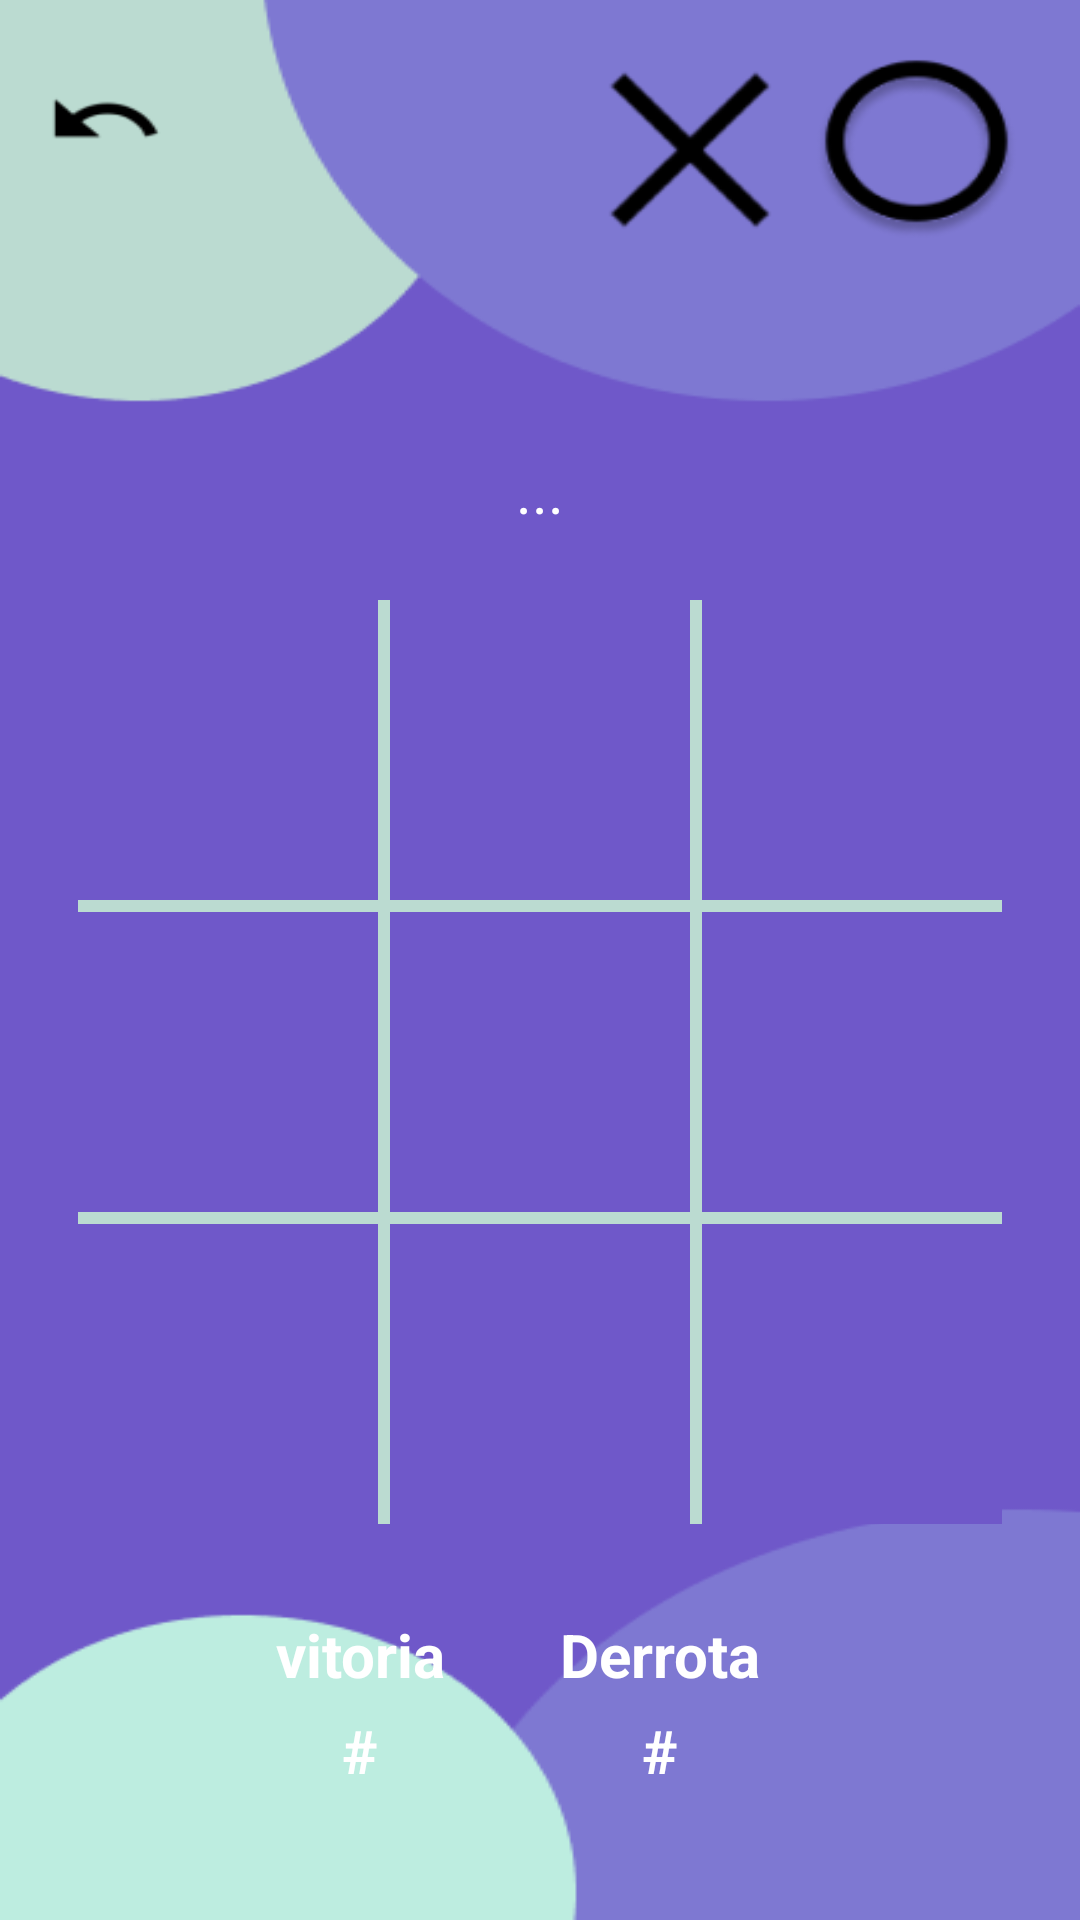

Produce the Android XML layout that renders to this screen, including the resource entries it uses.
<!-- AndroidManifest.xml: application theme Theme.JogaDaVelha -->
<!-- res/layout/jogodavelha.xml -->
<?xml version="1.0" encoding="utf-8"?>
<LinearLayout xmlns:android="http://schemas.android.com/apk/res/android"
    xmlns:app="http://schemas.android.com/apk/res-auto"
    xmlns:tools="http://schemas.android.com/tools"
    android:layout_width="match_parent"
    android:layout_height="match_parent"
    android:background="@drawable/jogobackground"
    android:gravity="top"
    android:orientation="vertical"
    tools:context=".MainActivity">

    <LinearLayout
        android:layout_width="match_parent"
        android:layout_height="100dp"
        android:orientation="horizontal">

        <Button
            android:layout_margin="15dp"
            android:id="@+id/backmenu"
            android:layout_width="40dp"
            android:layout_height="50dp"
            android:background="@drawable/backmenu">

        </Button>
        <LinearLayout
            android:layout_margin="15dp"
            android:layout_width="match_parent"
            android:layout_height="wrap_content"
            android:gravity="end"
            android:orientation="horizontal">

            <ImageView
                android:id="@+id/x_selection"
                android:layout_width="72dp"
                android:layout_height="match_parent"
                android:background="@drawable/x">

            </ImageView>

            <ImageView
                android:id="@+id/o_selection"
                android:layout_width="79dp"
                android:layout_height="wrap_content"
                android:background="@drawable/o"></ImageView>
        </LinearLayout>

    </LinearLayout>

    <LinearLayout
        android:layout_marginTop="50dp"
        android:layout_width="wrap_content"
        android:layout_height="wrap_content"
        android:layout_gravity="center"
        android:orientation="vertical">

        <LinearLayout
            android:layout_width="match_parent"
            android:layout_height="50dp">

            <TextView
                android:layout_width="match_parent"
                android:layout_height="match_parent"
                android:text="..."
                android:textColor="#FFFFFF"
                android:textSize="20dp"
                android:textAlignment="center">
            </TextView>

        </LinearLayout>

        <LinearLayout
            android:layout_width="match_parent"
            android:layout_height="match_parent"
            android:orientation="vertical"
            android:background="@color/opal"
            >
            <LinearLayout
                android:layout_width="match_parent"
                android:layout_height="wrap_content"
                android:background="@color/opal"
                android:layout_marginBottom="2dp">
            <ImageButton
                android:id="@+id/j1"
                android:layout_width="100dp"
                android:layout_height="100dp"
                android:background="@color/state_blues"
                android:layout_marginRight="2dp"
                android:onClick="clickbtn">

            </ImageButton>
            <ImageButton
                android:id="@+id/j2"
                android:layout_width="100dp"
                android:layout_height="100dp"
                android:background="@color/state_blues"
                android:layout_marginRight="2dp"
                android:layout_marginLeft="2dp"
                android:onClick="clickbtn">
            </ImageButton>
            <ImageButton
                android:id="@+id/j3"
                android:layout_width="100dp"
                android:layout_height="100dp"
                android:background="@color/state_blues"
                android:layout_marginLeft="2dp"
                android:onClick="clickbtn">

            </ImageButton>
            </LinearLayout>
            <LinearLayout
                android:layout_width="match_parent"
                android:layout_height="wrap_content"
                android:layout_marginBottom="2dp"
                android:layout_marginTop="2dp"
                android:onClick="clickbtn">

                <ImageButton
                    android:id="@+id/j4"
                    android:layout_width="100dp"
                    android:layout_height="100dp"
                    android:layout_marginRight="2dp"
                    android:background="@color/state_blues"
                    android:onClick="clickbtn">

                </ImageButton>

                <ImageButton
                    android:id="@+id/j5"
                    android:layout_width="100dp"
                    android:layout_height="100dp"
                    android:background="@color/state_blues"
                    android:layout_marginLeft="2dp"
                    android:layout_marginRight="2dp"
                    android:onClick="clickbtn">
                </ImageButton>
                <ImageButton
                    android:id="@+id/j6"
                    android:layout_width="100dp"
                    android:layout_height="100dp"
                    android:background="@color/state_blues"
                    android:layout_marginLeft="2dp"
                    android:onClick="clickbtn">
                </ImageButton>
            </LinearLayout>
            <LinearLayout
                android:layout_width="wrap_content"
                android:layout_height="wrap_content"
                android:layout_marginTop="2dp">
                <ImageButton
                    android:id="@+id/j7"
                    android:layout_width="100dp"
                    android:layout_height="100dp"
                    android:background="@color/state_blues"
                    android:layout_marginRight="2dp"
                    android:onClick="clickbtn">
                </ImageButton>
                <ImageButton
                    android:id="@+id/j8"
                    android:layout_width="100dp"
                    android:layout_height="100dp"
                    android:background="@color/state_blues"
                    android:layout_marginLeft="2dp"
                    android:layout_marginRight="2dp"
                    android:onClick="clickbtn">
                </ImageButton>
                <ImageButton
                    android:id="@+id/j9"
                    android:layout_width="100dp"
                    android:layout_height="100dp"
                    android:background="@color/state_blues"
                    android:layout_marginLeft="2dp"
                    android:onClick="clickbtn">
                </ImageButton>
            </LinearLayout>


        </LinearLayout>

        <LinearLayout
            android:layout_marginTop="30dp"
            android:layout_width="match_parent"
            android:layout_height="70dp"
            android:gravity="center"
            >
            <LinearLayout
                android:layout_marginRight="20dp"
                android:layout_width="80dp"
                android:layout_height="match_parent"
                android:orientation="vertical"
                android:gravity="center_horizontal">

                <TextView
                    android:layout_width="match_parent"
                    android:layout_height="wrap_content"
                    android:textAlignment="center"
                    android:text="vitoria"
                    android:textColor="#FFFFFF"
                    android:textSize="20dp"
                    android:textStyle="bold"></TextView>
                <TextView
                    android:layout_marginTop="5dp"
                    android:layout_width="wrap_content"
                    android:layout_height="wrap_content"
                    android:text="#"
                    android:textColor="#FFFFFF"
                    android:textSize="20dp"
                    android:textStyle="bold">
                </TextView>
            </LinearLayout>
            <LinearLayout
            android:layout_marginRight="20dp"
            android:layout_width="80dp"
            android:layout_height="match_parent"
            android:orientation="vertical"
            android:gravity="center_horizontal">

            <TextView
                android:layout_width="match_parent"
                android:layout_height="wrap_content"
                android:textAlignment="center"
                android:text="Derrota"
                android:textColor="#FFFFFF"
                android:textSize="20dp"
                android:textStyle="bold"></TextView>
            <TextView
                android:layout_marginTop="5dp"
                android:layout_width="wrap_content"
                android:layout_height="wrap_content"
                android:text="#"
                android:textColor="#FFFFFF"
                android:textSize="20dp"
                android:textStyle="bold">
            </TextView>
        </LinearLayout>
        </LinearLayout>

    </LinearLayout>

</LinearLayout>
<!-- resources referenced by this layout -->
<resources>
  <color name="opal">#BBDBD1</color>
  <color name="state_blues">#6F58C9</color>
  <!-- drawable backmenu: png bitmap (drawable-v24, 620 bytes) -->
  <!-- drawable jogobackground: png bitmap (drawable-v24, 7244 bytes) -->
  <!-- drawable o: png bitmap (drawable-v24, 5046 bytes) -->
  <!-- drawable x: png bitmap (drawable-v24, 1423 bytes) -->
  <style name="Theme.JogaDaVelha" parent="Theme.AppCompat.DayNight.DarkActionBar">
          
          <item name="colorPrimary">@color/purple_500</item>
          <item name="colorPrimaryVariant">@color/purple_700</item>
          <item name="colorOnPrimary">@color/white</item>
          
          <item name="colorSecondary">@color/teal_200</item>
          <item name="colorSecondaryVariant">@color/teal_700</item>
          <item name="colorOnSecondary">@color/black</item>
          
          <item name="android:statusBarColor" tools:targetApi="l">?attr/colorPrimaryVariant</item>
          
      </style>
  <color name="purple_500">#FF6200EE</color>
  <color name="purple_700">#FF3700B3</color>
  <color name="white">#FFFFFFFF</color>
  <color name="teal_200">#FF03DAC5</color>
  <color name="teal_700">#FF018786</color>
  <color name="black">#FF000000</color>
</resources>
